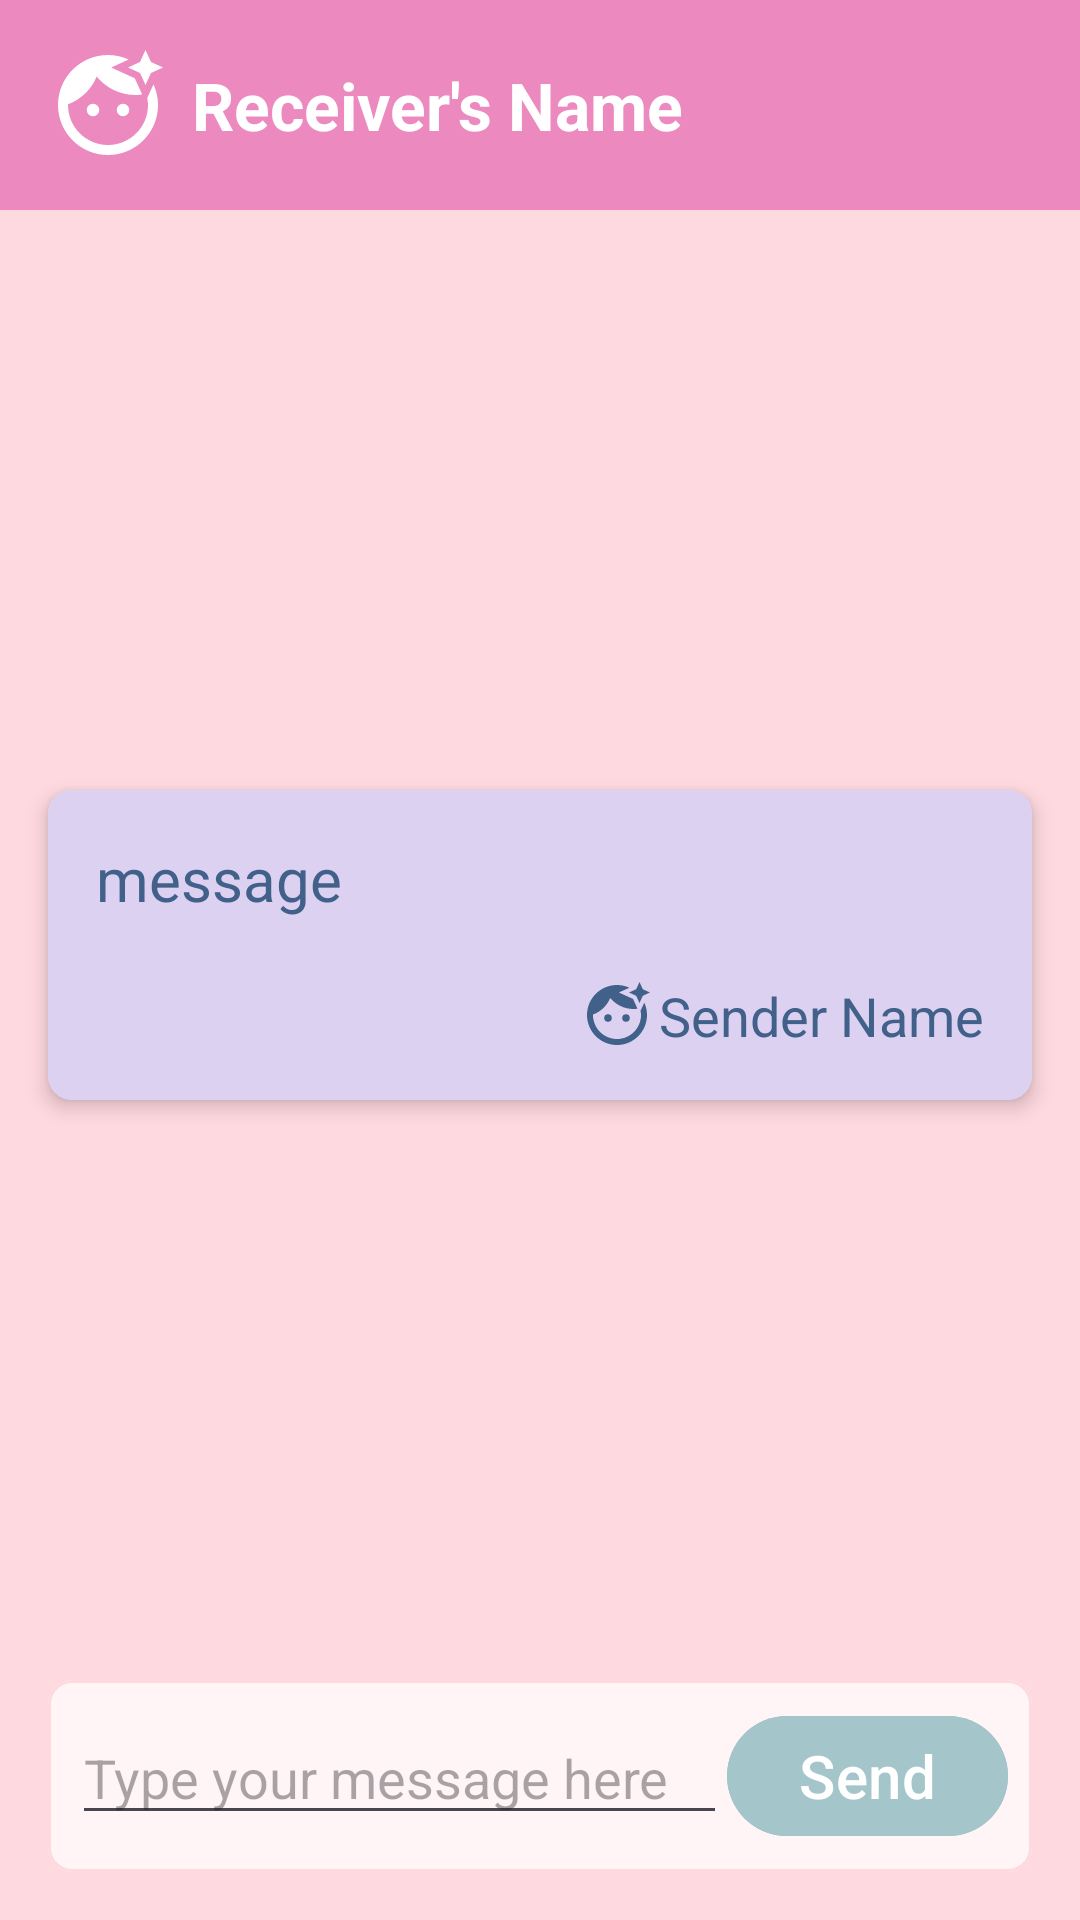

Write the Android layout XML for this screen, with the resource values it uses.
<!-- AndroidManifest.xml: application theme Theme.Group18_FinalProject -->
<!-- res/layout/activity_message.xml -->
<androidx.coordinatorlayout.widget.CoordinatorLayout xmlns:android="http://schemas.android.com/apk/res/android"
    xmlns:app="http://schemas.android.com/apk/res-auto"
    android:layout_width="match_parent"
    android:layout_height="match_parent"
    android:background="@color/backgroundPink">

    <androidx.constraintlayout.widget.ConstraintLayout
        android:layout_width="match_parent"
        android:layout_height="match_parent">

        <LinearLayout
            android:id="@+id/topBarLayout"
            android:layout_width="match_parent"
            android:layout_height="70dp"
            android:padding="16dp"
            android:background="@color/chip_stroke_color"
            android:gravity="center_vertical"
            android:orientation="horizontal"
            app:layout_constraintTop_toTopOf="parent"
            app:layout_constraintStart_toStartOf="parent"
            app:layout_constraintEnd_toEndOf="parent">

            <ImageView
                android:id="@+id/userIcon"
                android:layout_width="40dp"
                android:layout_height="40dp"
                android:src="@drawable/ic_receiver_icon"
                android:contentDescription="receiver's user icon"
                android:layout_marginEnd="8dp" />

            <TextView
                android:id="@+id/receiverTextView"
                android:layout_width="wrap_content"
                android:layout_height="wrap_content"
                android:textStyle="bold"
                android:text="Receiver's Name"
                android:textColor="@android:color/white"
                android:textSize="22sp" />

        </LinearLayout>

        <com.google.android.material.card.MaterialCardView
            android:id="@+id/messageCardView"
            android:layout_width="0dp"
            android:layout_height="wrap_content"
            android:layout_margin="16dp"
            app:layout_constraintTop_toBottomOf="@id/topBarLayout"
            app:layout_constraintBottom_toTopOf="@id/sendMessageLayout"
            app:layout_constraintStart_toStartOf="parent"
            app:layout_constraintEnd_toEndOf="parent"
            app:cardCornerRadius="8dp"
            app:strokeWidth="0dp"
            app:strokeColor="@color/friendlistColor"
            app:cardElevation="4dp">

            <LinearLayout
                android:layout_width="match_parent"
                android:layout_height="wrap_content"
                android:orientation="vertical"
                android:background="@color/friendlistColor"
                android:padding="16dp">

                <TextView
                    android:id="@+id/messageTextView"
                    android:layout_width="wrap_content"
                    android:layout_height="wrap_content"
                    android:layout_marginBottom="20dp"
                    android:textColor="@color/textColor"
                    android:textSize="20sp"
                    android:text="message"/>

                <LinearLayout
                    android:layout_width="wrap_content"
                    android:layout_height="wrap_content"
                    android:orientation="horizontal"
                    android:gravity="end"
                    android:layout_gravity="right">

                    <ImageView
                        android:layout_width="24dp"
                        android:layout_height="24dp"
                        android:src="@drawable/ic_user_icon" />

                    <TextView
                        android:id="@+id/senderTextView"
                        android:layout_width="wrap_content"
                        android:layout_height="wrap_content"
                        android:text="Sender Name"
                        android:textColor="@color/textColor"
                        android:textSize="18sp"
                        android:layout_marginStart="2dp"/>
                </LinearLayout>
            </LinearLayout>
        </com.google.android.material.card.MaterialCardView>

        <com.google.android.material.card.MaterialCardView
            android:id="@+id/sendMessageLayout"
            android:layout_width="0dp"
            android:layout_height="wrap_content"
            app:cardCornerRadius="8dp"
            app:cardElevation="0dp"
            android:layout_margin="16dp"
            app:cardBackgroundColor="#B4FFFFFF"
            app:strokeColor="@color/backgroundPink"
            app:layout_constraintStart_toStartOf="parent"
            app:layout_constraintEnd_toEndOf="parent"
            app:layout_constraintBottom_toBottomOf="parent">

            <LinearLayout
                android:layout_width="match_parent"
                android:layout_height="wrap_content"
                android:orientation="horizontal"
                android:elevation="0dp"
                android:layout_margin="0dp"
                android:padding="8dp">

                <com.google.android.material.textfield.TextInputEditText
                    android:id="@+id/messageEditText"
                    android:layout_width="0dp"
                    android:layout_height="wrap_content"
                    android:layout_weight="1"
                    android:textColor="@color/boldTextColor"
                    android:hint="Type your message here"/>

                <com.google.android.material.button.MaterialButton
                    android:id="@+id/sendMessageButton"
                    android:layout_width="wrap_content"
                    android:layout_height="wrap_content"
                    android:backgroundTint="@color/buttonColor"
                    android:textColor="@color/white"
                    android:text="Send"
                    android:textSize="20sp" />
            </LinearLayout>
        </com.google.android.material.card.MaterialCardView>
    </androidx.constraintlayout.widget.ConstraintLayout>
</androidx.coordinatorlayout.widget.CoordinatorLayout>
<!-- resources referenced by this layout -->
<resources>
  <color name="backgroundPink">#FFD9E0</color>
  <color name="boldTextColor">#413F3D</color>
  <color name="buttonColor">#A4C5CA</color>
  <color name="chip_stroke_color">#EC89BF</color>
  <color name="friendlistColor">#E2DBCFF1</color>
  <color name="textColor">#41618A</color>
  <color name="white">#FFFFFFFF</color>
  <!-- drawable ic_receiver_icon (drawable) -->
  <vector android:height="24dp" android:tint="@color/chip_text_color"
      android:viewportHeight="24" android:viewportWidth="24"
      android:width="24dp" xmlns:android="http://schemas.android.com/apk/res/android">
      <path android:fillColor="@android:color/white" android:pathData="M9,13m-1.25,0a1.25,1.25 0,1 1,2.5 0a1.25,1.25 0,1 1,-2.5 0"/>
      <path android:fillColor="@android:color/white" android:pathData="M20.77,8.58l-0.92,2.01c0.09,0.46 0.15,0.93 0.15,1.41 0,4.41 -3.59,8 -8,8s-8,-3.59 -8,-8c0,-0.05 0.01,-0.1 0,-0.14 2.6,-0.98 4.69,-2.99 5.74,-5.55C11.58,8.56 14.37,10 17.5,10c0.45,0 0.89,-0.04 1.33,-0.1l-0.6,-1.32 -0.88,-1.93 -1.93,-0.88 -2.79,-1.27 2.79,-1.27 0.71,-0.32C14.87,2.33 13.47,2 12,2 6.48,2 2,6.48 2,12s4.48,10 10,10 10,-4.48 10,-10c0,-1.47 -0.33,-2.87 -0.9,-4.13l-0.33,0.71z"/>
      <path android:fillColor="@android:color/white" android:pathData="M15,13m-1.25,0a1.25,1.25 0,1 1,2.5 0a1.25,1.25 0,1 1,-2.5 0"/>
      <path android:fillColor="@android:color/white" android:pathData="M20.6,5.6L19.5,8l-1.1,-2.4L16,4.5l2.4,-1.1L19.5,1l1.1,2.4L23,4.5z"/>
  </vector>
  <!-- drawable ic_user_icon (drawable) -->
  <vector android:height="24dp" android:tint="@color/textColor"
      android:viewportHeight="24" android:viewportWidth="24"
      android:width="24dp" xmlns:android="http://schemas.android.com/apk/res/android">
      <path android:fillColor="@android:color/white" android:pathData="M9,13m-1.25,0a1.25,1.25 0,1 1,2.5 0a1.25,1.25 0,1 1,-2.5 0"/>
      <path android:fillColor="@android:color/white" android:pathData="M20.77,8.58l-0.92,2.01c0.09,0.46 0.15,0.93 0.15,1.41 0,4.41 -3.59,8 -8,8s-8,-3.59 -8,-8c0,-0.05 0.01,-0.1 0,-0.14 2.6,-0.98 4.69,-2.99 5.74,-5.55C11.58,8.56 14.37,10 17.5,10c0.45,0 0.89,-0.04 1.33,-0.1l-0.6,-1.32 -0.88,-1.93 -1.93,-0.88 -2.79,-1.27 2.79,-1.27 0.71,-0.32C14.87,2.33 13.47,2 12,2 6.48,2 2,6.48 2,12s4.48,10 10,10 10,-4.48 10,-10c0,-1.47 -0.33,-2.87 -0.9,-4.13l-0.33,0.71z"/>
      <path android:fillColor="@android:color/white" android:pathData="M15,13m-1.25,0a1.25,1.25 0,1 1,2.5 0a1.25,1.25 0,1 1,-2.5 0"/>
      <path android:fillColor="@android:color/white" android:pathData="M20.6,5.6L19.5,8l-1.1,-2.4L16,4.5l2.4,-1.1L19.5,1l1.1,2.4L23,4.5z"/>
  </vector>
  <style name="Theme.Group18_FinalProject" parent="Base.Theme.Group18_FinalProject" />
  <color name="chip_text_color">#FFFFFFFF</color>
  <style name="Base.Theme.Group18_FinalProject" parent="Theme.Material3.DayNight.NoActionBar">
          
          
          <item name="android:statusBarColor">@color/backgroundPink</item>
      </style>
</resources>
